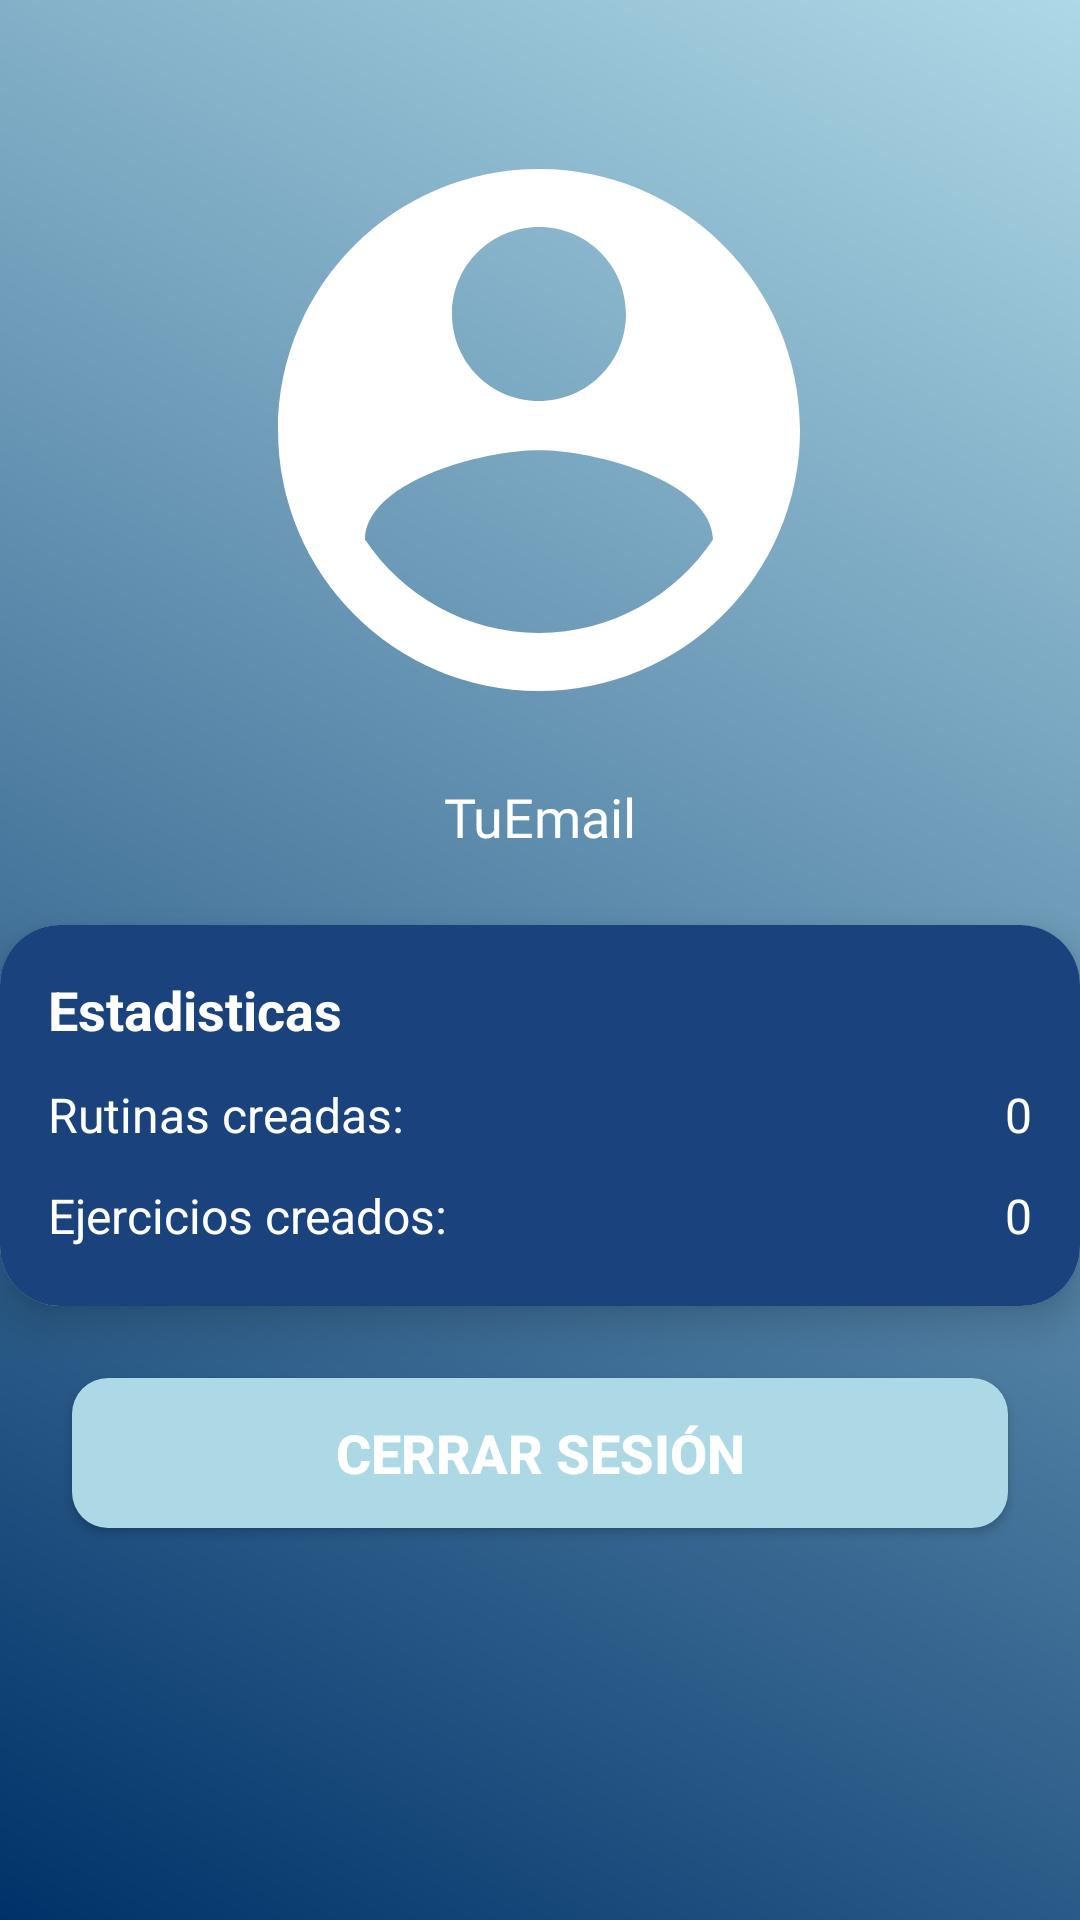

Here is an Android app screen rendered from its layout file. Give the layout XML and the strings, colors and styles it references.
<!-- AndroidManifest.xml: application theme Theme.Projecte -->
<!-- res/layout/fragment_profile.xml -->
<?xml version="1.0" encoding="utf-8"?>
<androidx.constraintlayout.widget.ConstraintLayout
    xmlns:android="http://schemas.android.com/apk/res/android"
    xmlns:app="http://schemas.android.com/apk/res-auto"
    android:layout_width="match_parent"
    android:layout_height="match_parent"
    android:background="@drawable/gradient_background">

    

    
    <ImageView
        android:id="@+id/ivProfileImage"
        android:layout_width="240dp"
        android:layout_height="240dp"
        android:layout_marginTop="4dp"
        android:padding="4dp"
        android:scaleType="centerCrop"
        android:src="@drawable/ic_profile"
        app:layout_constraintEnd_toEndOf="parent"
        app:layout_constraintHorizontal_bias="0.497"
        app:layout_constraintStart_toStartOf="parent"
        app:layout_constraintTop_toTopOf="parent" />

    <TextView
        android:id="@+id/tvUserEmail"
        android:layout_width="wrap_content"
        android:layout_height="wrap_content"
        android:layout_marginTop="16dp"
        android:text="@string/email"
        android:textColor="@color/white"
        android:textSize="18sp"
        android:fontFamily="@font/roboto"
        app:layout_constraintTop_toBottomOf="@id/ivProfileImage"
        app:layout_constraintStart_toStartOf="parent"
        app:layout_constraintEnd_toEndOf="parent" />

    
    <androidx.cardview.widget.CardView
        android:id="@+id/cardStats"
        android:layout_width="360dp"
        android:layout_height="127dp"
        android:layout_marginStart="24dp"
        android:layout_marginTop="24dp"
        android:layout_marginEnd="24dp"
        app:cardBackgroundColor="@android:color/white"
        app:cardCornerRadius="20dp"
        app:cardElevation="8dp"
        app:layout_constraintEnd_toEndOf="parent"
        app:layout_constraintStart_toStartOf="parent"
        app:layout_constraintTop_toBottomOf="@id/tvUserEmail">

        <androidx.constraintlayout.widget.ConstraintLayout
            android:layout_width="match_parent"
            android:layout_height="match_parent"
            android:background="@color/medium_dark_blue"
            android:padding="16dp">

            <TextView
                android:id="@+id/tvStatsTitle"
                android:layout_width="wrap_content"
                android:layout_height="wrap_content"
                android:text="@string/statistics"
                android:textColor="@color/white"
                android:textSize="18sp"
                android:textStyle="bold"
                app:layout_constraintStart_toStartOf="parent"
                app:layout_constraintTop_toTopOf="parent" />

            <TextView
                android:id="@+id/tvRoutinesCreated"
                android:layout_width="wrap_content"
                android:layout_height="wrap_content"
                android:layout_marginTop="12dp"
                android:text="@string/created_routines"
                android:textColor="@color/white"
                android:textSize="16sp"
                app:layout_constraintStart_toStartOf="parent"
                app:layout_constraintTop_toBottomOf="@id/tvStatsTitle" />

            <TextView
                android:id="@+id/tvRoutinesValue"
                android:layout_width="wrap_content"
                android:layout_height="wrap_content"
                android:text="@string/zero"
                android:textColor="@color/white"
                android:textSize="16sp"
                app:layout_constraintEnd_toEndOf="parent"
                app:layout_constraintTop_toTopOf="@id/tvRoutinesCreated" />

            <TextView
                android:id="@+id/tvExercisesValue"
                android:layout_width="wrap_content"
                android:layout_height="wrap_content"
                android:text="@string/zero"
                android:textColor="@color/white"
                android:textSize="16sp"
                app:layout_constraintEnd_toEndOf="parent"
                app:layout_constraintTop_toTopOf="@id/tvExercisesCreated" />

            <TextView
                android:id="@+id/tvExercisesCreated"
                android:layout_width="wrap_content"
                android:layout_height="wrap_content"
                android:layout_marginTop="12dp"
                android:text="@string/created_exercises"
                android:textColor="@color/white"
                android:textSize="16sp"
                app:layout_constraintStart_toStartOf="parent"
                app:layout_constraintTop_toBottomOf="@id/tvRoutinesCreated" />
        </androidx.constraintlayout.widget.ConstraintLayout>
    </androidx.cardview.widget.CardView>

    
    <Button
        android:id="@+id/btnLogout"
        android:layout_width="0dp"
        android:layout_height="50dp"
        android:layout_marginTop="24dp"
        android:layout_marginStart="24dp"
        android:layout_marginEnd="24dp"
        android:text="@string/logout_button"
        android:textColor="@color/white"
        android:textSize="18sp"
        android:textStyle="bold"
        android:background="@drawable/rounded_button"
        app:layout_constraintTop_toBottomOf="@id/cardStats"
        app:layout_constraintStart_toStartOf="parent"
        app:layout_constraintEnd_toEndOf="parent" />

</androidx.constraintlayout.widget.ConstraintLayout>
<!-- resources referenced by this layout -->
<resources>
  <color name="medium_dark_blue">#1A437D</color>
  <color name="white">#FFFFFFFF</color>
  <!-- drawable gradient_background (drawable) -->
  <?xml version="1.0" encoding="utf-8"?>
  <layer-list xmlns:android="http://schemas.android.com/apk/res/android">
      <item>
          <shape android:shape="rectangle">
              <gradient
                  android:angle="45"
                  android:startColor="@color/dark_blue"
                  android:endColor="@color/light_blue"/>
          </shape>
      </item>
  </layer-list>
  <!-- drawable ic_profile (drawable) -->
  <vector xmlns:android="http://schemas.android.com/apk/res/android"
      android:width="48dp"
      android:height="48dp"
      android:viewportWidth="24"
      android:viewportHeight="24"
      android:tint="#FFFFFF">
  
      <path
          android:fillColor="@android:color/white"
          android:pathData="M12,5c-4.97,0 -9,4.03 -9,9s4.03,9 9,9 9,-4.03 9,-9 -4.03,-9 -9,-9z
                            M12,7c1.66,0 3,1.34 3,3s-1.34,3 -3,3 -3,-1.34 -3,-3 1.34,-3 3,-3z
                            M12,21c-2.5,0 -4.71,-1.28 -6,-3.22 0.03,-1.99 4,-3.08 6,-3.08 1.99,0 5.97,1.09 6,3.08 -1.29,1.94 -3.5,3.22 -6,3.22z" />
  </vector>
  <!-- drawable rounded_button (drawable) -->
  <?xml version="1.0" encoding="utf-8"?>
  <shape xmlns:android="http://schemas.android.com/apk/res/android"
      android:shape="rectangle">
      <corners android:radius="12dp"/>
      <solid android:color="@color/light_blue"/>
  </shape>
  <string name="created_exercises">Ejercicios creados:</string>
  <string name="created_routines">Rutinas creadas:</string>
  <string name="email">TuEmail</string>
  <string name="logout_button">Cerrar Sesión</string>
  <string name="statistics">Estadisticas</string>
  <string name="zero">0</string>
  <style name="Theme.Projecte" parent="Theme.Material3.DayNight.NoActionBar">
          
          <item name="colorPrimary">@color/medium_light_blue</item>
          <item name="colorPrimaryVariant">@color/medium_blue</item> 
          <item name="colorOnPrimary">@color/white</item> 
      </style>
  <color name="dark_blue">#003269</color>
  <color name="light_blue">#ADD8E6</color>
  <color name="medium_light_blue">#7FBCEB</color>
  <color name="medium_blue">#336699</color>
</resources>
